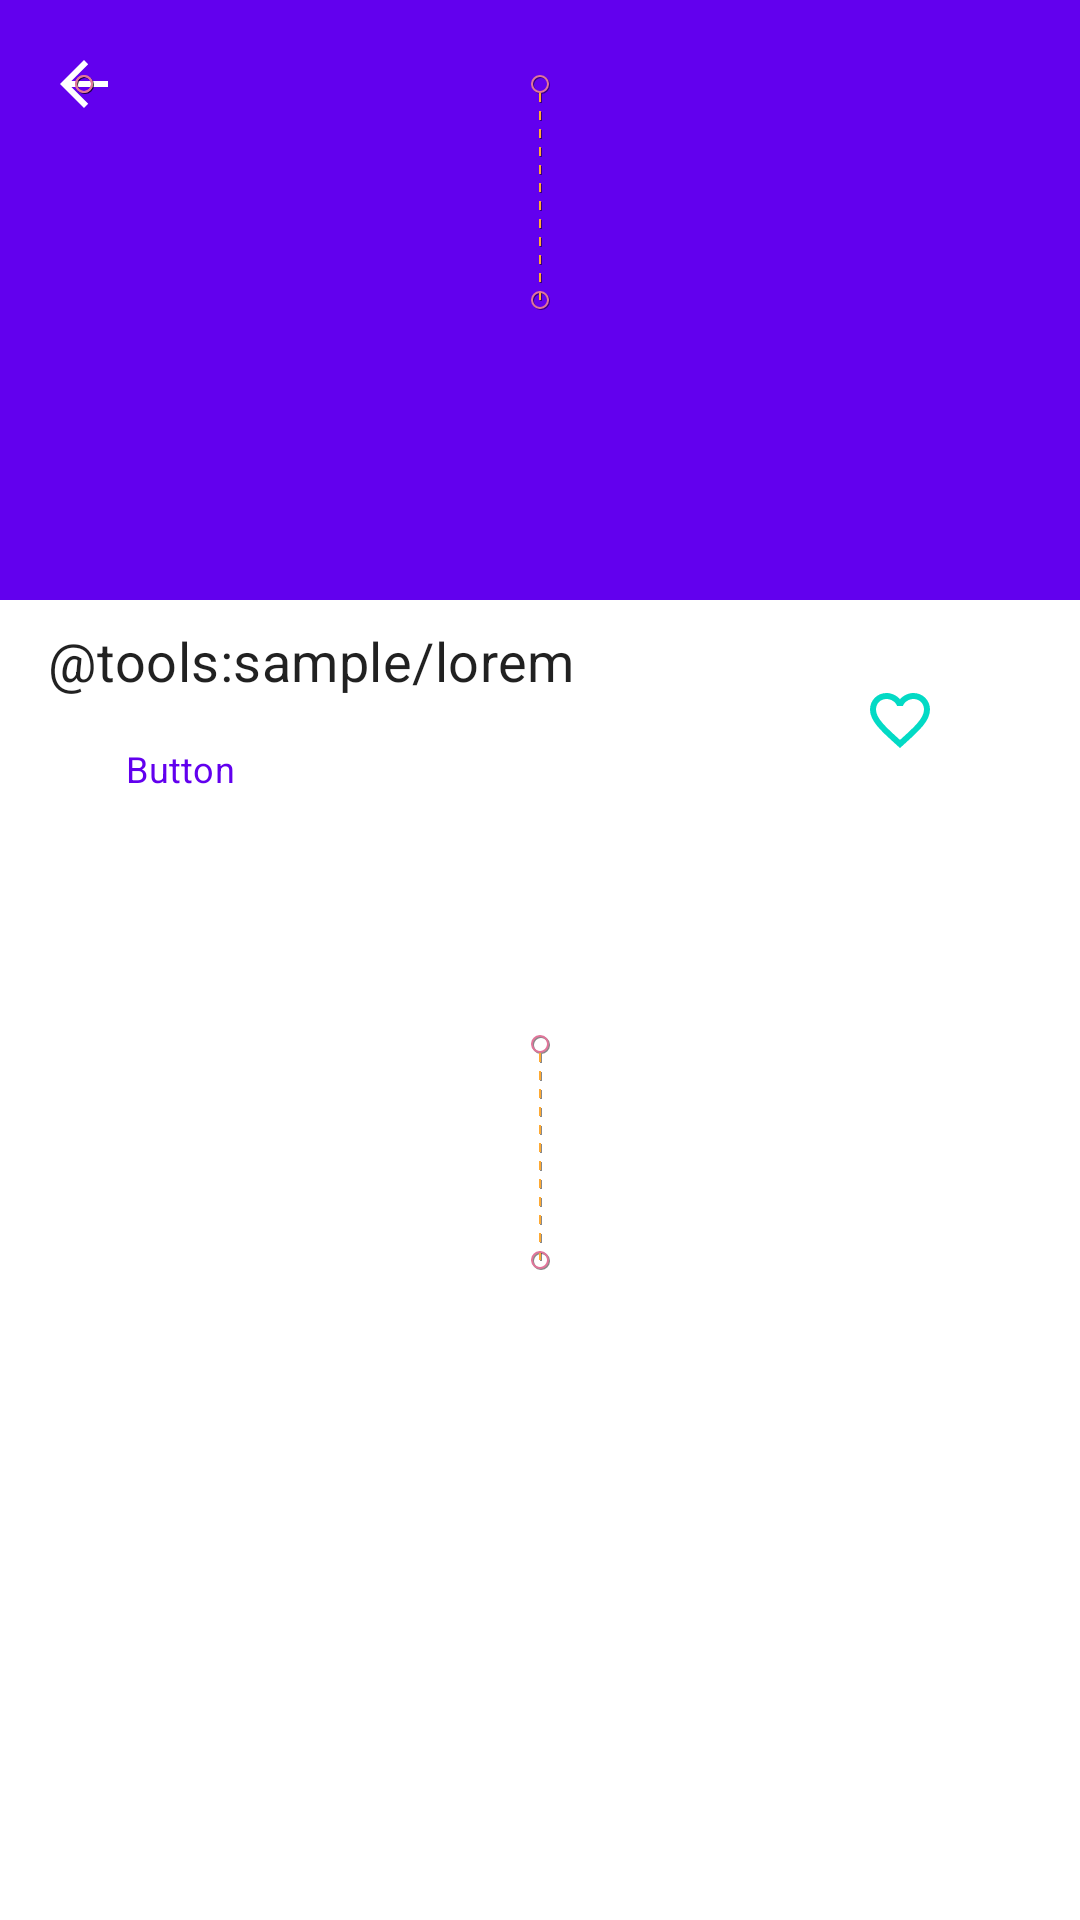

Here is an Android app screen rendered from its layout file. Give the layout XML and the strings, colors and styles it references.
<!-- AndroidManifest.xml: application theme AppTheme -->
<!-- res/layout/product_details_fragment.xml -->
<?xml version="1.0" encoding="utf-8"?>
<androidx.constraintlayout.motion.widget.MotionLayout xmlns:android="http://schemas.android.com/apk/res/android"
    xmlns:app="http://schemas.android.com/apk/res-auto"
    xmlns:tools="http://schemas.android.com/tools"
    android:layout_width="match_parent"
    android:layout_height="match_parent"
    app:layoutDescription="@xml/toolbarscene"
    app:showPaths="true"
    tools:showPaths="true">

    <ImageView
        android:id="@+id/toolbar_image"
        android:layout_width="0dp"
        android:layout_height="200dp"
        android:adjustViewBounds="true"
        android:background="@color/colorPrimary"
        android:contentDescription="@null"
        android:fitsSystemWindows="true"
        android:scaleType="center"
        app:layout_constraintEnd_toEndOf="parent"
        app:layout_constraintStart_toStartOf="parent"
        app:layout_constraintTop_toTopOf="parent"
        tools:src="@tools:sample/avatars" />

    <ImageView
        android:id="@android:id/home"
        android:layout_width="wrap_content"
        android:layout_height="wrap_content"
        android:contentDescription="@null"
        android:paddingStart="16dp"
        android:paddingTop="16dp"
        android:paddingEnd="16dp"
        android:paddingBottom="16dp"
        android:src="@drawable/abc_ic_ab_back_material"
        android:tint="?android:attr/textColorPrimaryInverse"
        app:layout_constraintStart_toStartOf="parent"
        app:layout_constraintTop_toTopOf="parent"
        tools:ignore="PrivateResource" />

    <include
        android:id="@+id/recyclerview"
        layout="@layout/product_content"
        android:layout_width="0dp"
        android:layout_height="0dp"
        app:layout_constraintBottom_toBottomOf="parent"
        app:layout_constraintEnd_toEndOf="parent"
        app:layout_constraintStart_toStartOf="parent"
        app:layout_constraintTop_toBottomOf="@+id/toolbar_image" />

</androidx.constraintlayout.motion.widget.MotionLayout>
<!-- res/layout/product_content.xml (included above) -->
<?xml version="1.0" encoding="utf-8"?>
<androidx.constraintlayout.widget.ConstraintLayout xmlns:android="http://schemas.android.com/apk/res/android"
    xmlns:app="http://schemas.android.com/apk/res-auto"
    xmlns:tools="http://schemas.android.com/tools"
    android:id="@+id/productContent"
    android:layout_width="match_parent"
    android:layout_height="match_parent">

    <Button
        android:id="@+id/button"
        style="?attr/materialButtonOutlinedStyle"
        android:layout_width="wrap_content"
        android:layout_height="40dp"
        android:layout_marginStart="16dp"
        android:layout_marginTop="8dp"
        android:layout_marginBottom="8dp"

        android:clickable="false"
        android:elevation="0dp"
        android:text="Button"
        android:textAppearance="@style/TextAppearance.MaterialComponents.Subtitle1"
        android:textSize="12sp"
        app:layout_constraintBottom_toTopOf="@+id/guideline3"
        app:layout_constraintStart_toStartOf="parent"
        app:layout_constraintTop_toBottomOf="@+id/textView"
        app:strokeColor="@color/colorPrimaryDark" />


    <CheckBox
        android:id="@+id/imageButton"
        android:layout_width="wrap_content"
        android:layout_height="wrap_content"
        android:layout_marginStart="32dp"
        android:layout_marginEnd="16dp"
        android:button="@drawable/selector_favorit"
        app:buttonTint="@color/colorAccent"
        app:layout_constraintBottom_toTopOf="@+id/guideline3"
        app:layout_constraintEnd_toEndOf="parent"
        app:layout_constraintStart_toStartOf="@+id/guideline2"
        app:layout_constraintTop_toTopOf="parent">

    </CheckBox>

    <TextView
        android:id="@+id/textView"
        style="@style/TextAppearance.MaterialComponents.Subtitle1"
        android:layout_width="wrap_content"
        android:layout_height="wrap_content"
        android:layout_marginStart="16dp"
        android:layout_marginTop="8dp"
        android:textSize="18sp"
        app:layout_constraintStart_toStartOf="parent"
        app:layout_constraintTop_toTopOf="parent"
        tools:text="@tools:sample/lorem" />

    <TextView
        android:id="@+id/textView3"
        style="@style/TextAppearance.AppCompat.Body2"
        android:layout_width="0dp"
        android:layout_height="wrap_content"
        android:layout_marginTop="8dp"
        app:layout_constraintEnd_toStartOf="@+id/guideline4"
        app:layout_constraintStart_toStartOf="@+id/guideline"
        app:layout_constraintTop_toTopOf="@+id/guideline3" />

    <androidx.constraintlayout.widget.Guideline
        android:id="@+id/guideline2"
        android:layout_width="wrap_content"
        android:layout_height="wrap_content"
        android:orientation="vertical"
        app:layout_constraintGuide_end="112dp" />

    <androidx.constraintlayout.widget.Guideline
        android:id="@+id/guideline"
        android:layout_width="wrap_content"
        android:layout_height="wrap_content"
        android:orientation="vertical"
        app:layout_constraintGuide_begin="20dp" />

    <androidx.constraintlayout.widget.Guideline
        android:id="@+id/guideline4"
        android:layout_width="wrap_content"
        android:layout_height="wrap_content"
        android:orientation="vertical"
        app:layout_constraintGuide_end="24dp" />

    <androidx.constraintlayout.widget.Guideline
        android:id="@+id/guideline3"
        android:layout_width="wrap_content"
        android:layout_height="wrap_content"
        android:orientation="horizontal"
        app:layout_constraintGuide_begin="80dp" />

</androidx.constraintlayout.widget.ConstraintLayout>
<!-- resources referenced by this layout -->
<resources>
  <!-- drawable selector_favorit (drawable) -->
  <selector xmlns:android="http://schemas.android.com/apk/res/android">
      <item android:drawable="@drawable/ic_baseline_favorite_24" android:state_checked="true" />
      <item android:drawable="@drawable/ic_baseline_favorite_border_24" android:state_checked="false" />
      <item android:drawable="@drawable/ic_baseline_favorite_border_24" />
  </selector>
  <style name="AppTheme" parent="Theme.MaterialComponents.Light.NoActionBar">
          
          <item name="colorPrimary">@color/colorPrimary</item>
          <item name="colorPrimaryDark">@color/colorPrimaryDark</item>
          <item name="colorAccent">@color/colorAccent</item>
      </style>
  <!-- drawable ic_baseline_favorite_24 (drawable) -->
  <vector xmlns:android="http://schemas.android.com/apk/res/android"
      android:width="24dp"
      android:height="24dp"
      android:tint="@color/colorAccent"
      android:viewportWidth="24"
      android:viewportHeight="24">
      <path
          android:fillColor="@color/colorAccent"
          android:pathData="M12,21.35l-1.45,-1.32C5.4,15.36 2,12.28 2,8.5 2,5.42 4.42,3 7.5,3c1.74,0 3.41,0.81 4.5,2.09C13.09,3.81 14.76,3 16.5,3 19.58,3 22,5.42 22,8.5c0,3.78 -3.4,6.86 -8.55,11.54L12,21.35z" />
  </vector>
  <!-- drawable ic_baseline_favorite_border_24 (drawable) -->
  <vector xmlns:android="http://schemas.android.com/apk/res/android"
      android:width="24dp"
      android:height="24dp"
      android:tint="@color/colorAccent"
      android:viewportWidth="24"
      android:viewportHeight="24">
      <path
          android:fillColor="@color/colorAccent"
          android:pathData="M16.5,3c-1.74,0 -3.41,0.81 -4.5,2.09C10.91,3.81 9.24,3 7.5,3 4.42,3 2,5.42 2,8.5c0,3.78 3.4,6.86 8.55,11.54L12,21.35l1.45,-1.32C18.6,15.36 22,12.28 22,8.5 22,5.42 19.58,3 16.5,3zM12.1,18.55l-0.1,0.1 -0.1,-0.1C7.14,14.24 4,11.39 4,8.5 4,6.5 5.5,5 7.5,5c1.54,0 3.04,0.99 3.57,2.36h1.87C13.46,5.99 14.96,5 16.5,5c2,0 3.5,1.5 3.5,3.5 0,2.89 -3.14,5.74 -7.9,10.05z" />
  </vector>
  <!-- not gathered from this repository: default colours our renderer supplied (Android Studio template values) -->
  <color name="colorPrimary">#FF6200EE</color>
  <color name="colorPrimaryDark">#FF3700B3</color>
  <color name="colorAccent">#FF03DAC5</color>
</resources>
